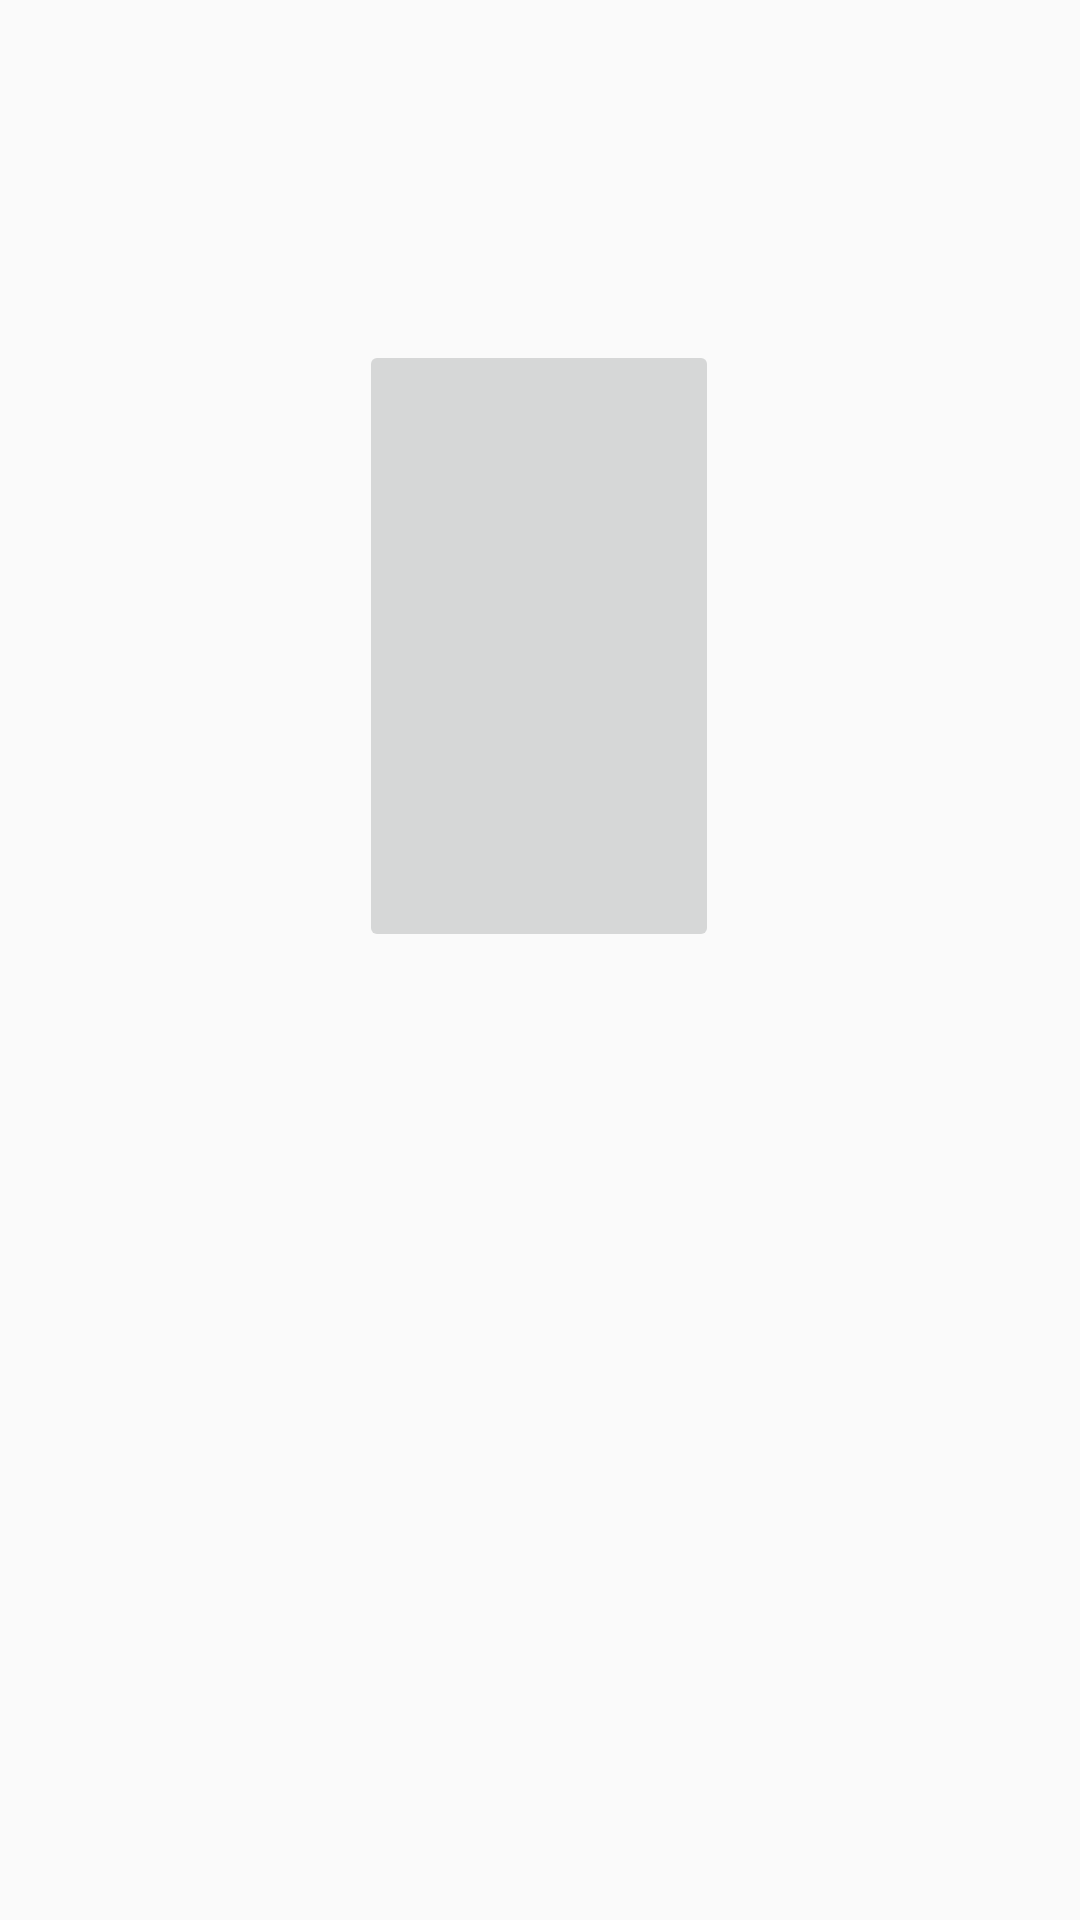

The Android layout XML behind this screen, and the referenced resources:
<!-- AndroidManifest.xml: application theme Theme.Pelemele -->
<!-- res/layout/activity_photo.xml -->
<?xml version="1.0" encoding="utf-8"?>
<androidx.constraintlayout.widget.ConstraintLayout xmlns:android="http://schemas.android.com/apk/res/android"
                                                   android:layout_width="match_parent"
                                                   android:layout_height="match_parent"
                                                   xmlns:app="http://schemas.android.com/apk/res-auto">

    <ImageButton android:layout_width="120dp" android:layout_height="204dp"
                 android:id="@+id/galerie"
                 app:layout_constraintBottom_toBottomOf="parent"
                 app:layout_constraintEnd_toEndOf="parent"
                 android:layout_marginBottom="20dp"
                 app:layout_constraintTop_toTopOf="parent"
                 app:layout_constraintStart_toStartOf="parent"
                 app:layout_constraintHorizontal_bias="0.498" app:layout_constraintVertical_bias="0.243"
                 android:layout_marginTop="16dp"
                 android:adjustViewBounds="true"
                 android:scaleType="centerCrop"
                 android:layout_centerInParent="true"
    />
                 


</androidx.constraintlayout.widget.ConstraintLayout>
<!-- resources referenced by this layout -->
<resources>
  <style name="Theme.Pelemele" parent="Theme.AppCompat.DayNight.DarkActionBar">
          
          <item name="colorPrimary">@color/purple_500</item>
          <item name="colorPrimaryVariant">@color/purple_700</item>
          <item name="colorOnPrimary">@color/white</item>
          
          <item name="colorSecondary">@color/teal_200</item>
          <item name="colorSecondaryVariant">@color/teal_700</item>
          <item name="colorOnSecondary">@color/black</item>
          
          <item name="android:statusBarColor" tools:targetApi="l">?attr/colorPrimaryVariant</item>
          
      </style>
  <!-- not gathered from this repository: default colours our renderer supplied (Android Studio template values) -->
  <color name="purple_500">#FF6200EE</color>
  <color name="purple_700">#FF3700B3</color>
  <color name="teal_200">#FF03DAC5</color>
  <color name="teal_700">#FF018786</color>
  <color name="black">#FF000000</color>
  <color name="white">#FFFFFFFF</color>
</resources>
